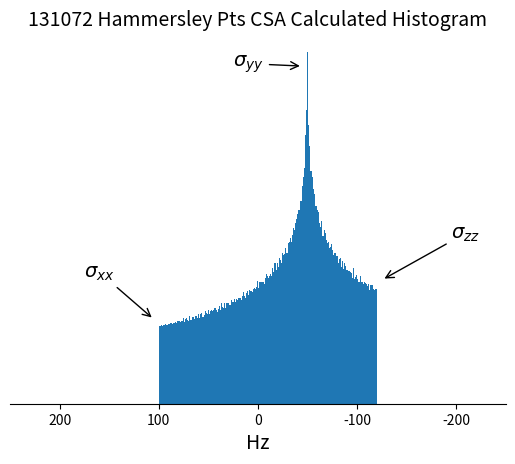

Here is the Python script that generated this plot:
%matplotlib inline

import numpy as np
from matplotlib import pyplot as plt
import sys


def return_Hammersley_points_array( l, n, p):
    """
    l is the power of x to go out to p^m
    n is the maximun number of points
    p is the order of the Hammersley point, 1,2,3,4,... etc
    
    returns
    --------
    np.array of double
    
    """
    
    vvv = np.zeros(n)
    
    for m in range(n):
        m1=1*m
        if p == 1:
            vvv[m] =  m1/n
        else:        
            v = 0.0
           
            for j in range(l,-1,-1):
                num = m1//p**j
                
                if num > 0:
                    m1 -= num*p**j
                    v  += num / ( p ** (j+1) )
                    
            vvv[m]=v
                
    return(vvv)


def omega_cs( theta, phi, iso_cs=0.0, asymm_cs=100, eta_cs=1.0):
        
    return (iso_cs +0.5* asymm_cs*(3.0 * (np.cos(theta)**2) -1.0 - eta_cs*(np.sin(theta)**2)*np.cos( 2.0 * phi ))), np.sin(theta)
 
    
if __name__ == "__main__":
    
    # Define CSA powder pattern 
    
    # Principal components of the chemical shift shielding tensor
    
    s_zz = -120.0
    s_yy = -50.0
    s_xx =  100.0
    
    # Check for Haeberlens convention
    
    iso_cs =(s_zz+s_yy+s_xx)/3.
    
    if abs(s_zz-iso_cs) >= abs(s_xx-iso_cs) and abs(s_xx-iso_cs) >= abs(s_yy-iso_cs):
        h_zz = s_zz
        h_yy = s_yy
        h_xx = s_xx
        
    elif abs(s_zz-iso_cs) < abs(s_xx-iso_cs) and abs(s_xx-iso_cs) >= abs(s_yy-iso_cs):
        h_zz = s_xx
        h_yy = s_yy
        h_xx = s_zz

    else:
        print("problem with assignment of cs tensors")
        sys.exit()
    
    asymm_cs = h_zz-iso_cs
    eta_cs   = (h_xx-h_yy)/(h_zz-iso_cs)
    
    # Calculate Hammersley Points and Powder pattern
    N_particles = 2**17
     
    theta = return_Hammersley_points_array(22, N_particles, 2) 
    phi   = return_Hammersley_points_array(22, N_particles, 3) 
    
    omega, solid_angle = omega_cs(theta*np.pi,2*np.pi*phi, eta_cs=eta_cs, iso_cs=iso_cs, asymm_cs=asymm_cs)
    
    # Plot Powder pattern and use sin(theta) solid angle weighting
    
    plt.hist(omega, bins = 200, weights=solid_angle, density=True);
    plt.xlim(250.0, -250.0)
    ax = plt.gca()
    ax.spines['top'].set_visible(False)
    ax.spines['left'].set_visible(False)
    ax.spines['right'].set_visible(False)
    plt.yticks([])
    plt.xlabel('Hz', fontsize=14)
    
    ax.annotate('$\sigma_{xx}$',
            xy=(s_xx+5, 0.0030), xycoords='data',
            xytext=(-50, 30), textcoords='offset points',
            arrowprops=dict(arrowstyle="->"),fontsize=14)
    
    ax.annotate('$\sigma_{yy}$',
            xy=(s_yy+5, 0.012), xycoords='data',
            xytext=(-50, 00), textcoords='offset points',
            arrowprops=dict(arrowstyle="->"),fontsize=14)
    
    ax.annotate('$\sigma_{zz}$',
            xy=(s_zz-5, 0.0044), xycoords='data',
            xytext=(50, 30), textcoords='offset points',
            arrowprops=dict(arrowstyle="->"),fontsize=14)
    
    plt.title(f"{N_particles} Hammersley Pts CSA Calculated Histogram", fontsize=14);
    
    plt.show()